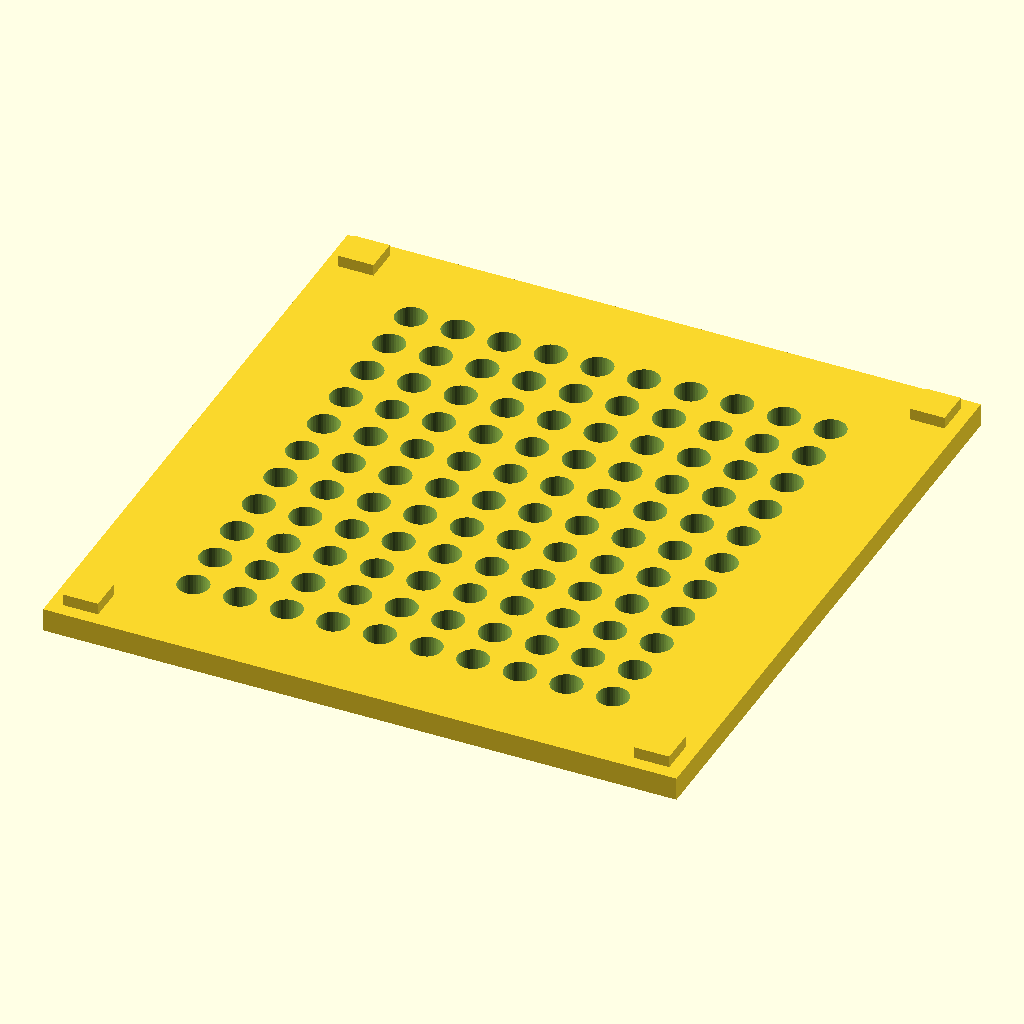
Cell 1: rendered with the file's own defaults.
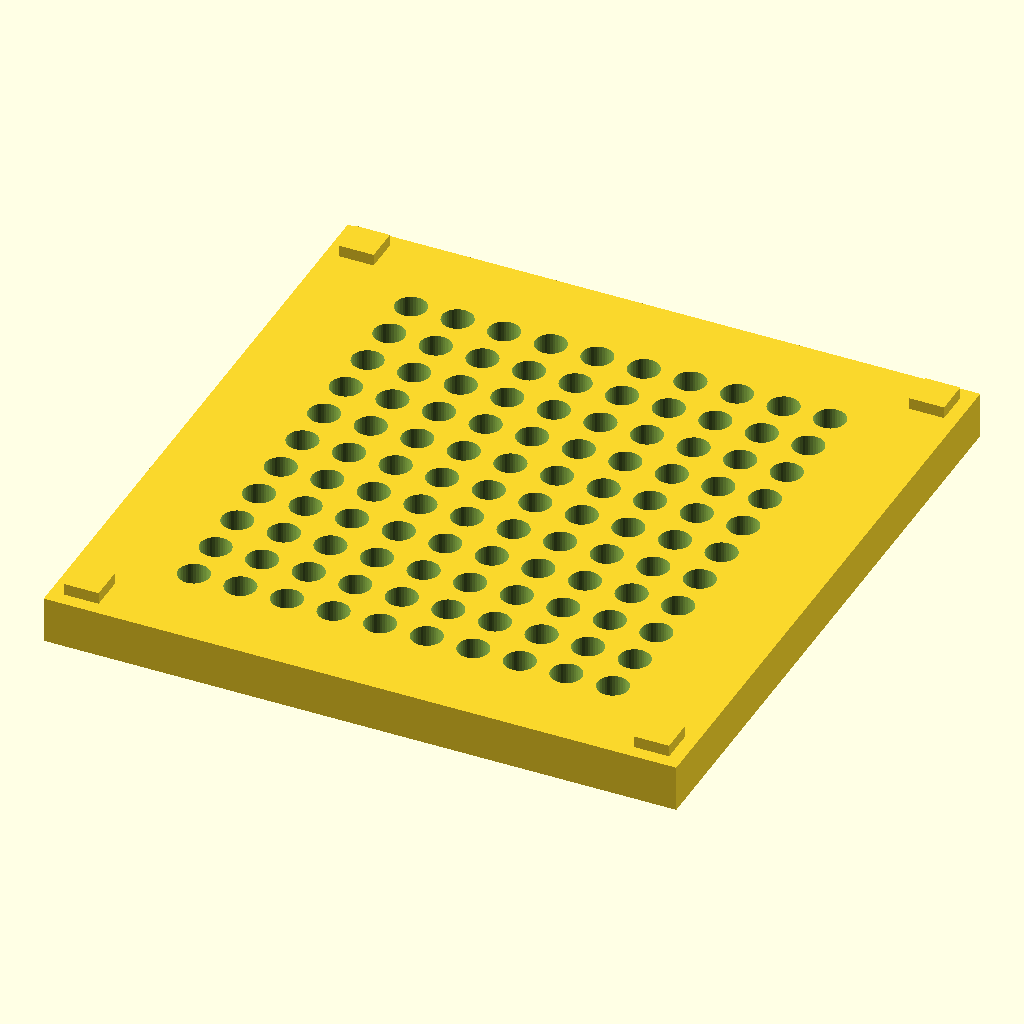
Cell 2: the same model with base_t = 12.
The same orthographic view direction (rotation 55°, 0°, 25°; colour scheme Cornfield) for every cell, with the view re-fitted per cell, so scale and position can differ between cells.
The OpenSCAD source (backend/forge_output/nexus9_mac_rack/base.scad):
// ============================================================
//  NEXUS9 Mac Mini M4 Rack — base.scad
//  Bottom plate. Bay 1 sits on this; its floor recesses receive
//  the base's locating spigots. Flat bottom, airflow grid.
// ============================================================
include <core.scad>

base_t = 6;

module base() {
    difference() {
        union() {
            translate([-out_w/2, -out_d/2, 0]) cube([out_w, out_d, base_t]);
            // locating spigots on top (mate Bay 1 floor underside recesses)
            for (c = corners)
                translate([c[0] - spigot/2, c[1] - spigot/2, base_t])
                    cube([spigot, spigot, spigot_h]);
        }
        // bottom airflow
        airflow_grid(inner_w - 10, inner_d - 10, base_t);
    }
}

base();
Customizer parameters (derived from the source; name, type, default, range or options):
base_t: number, default 6
